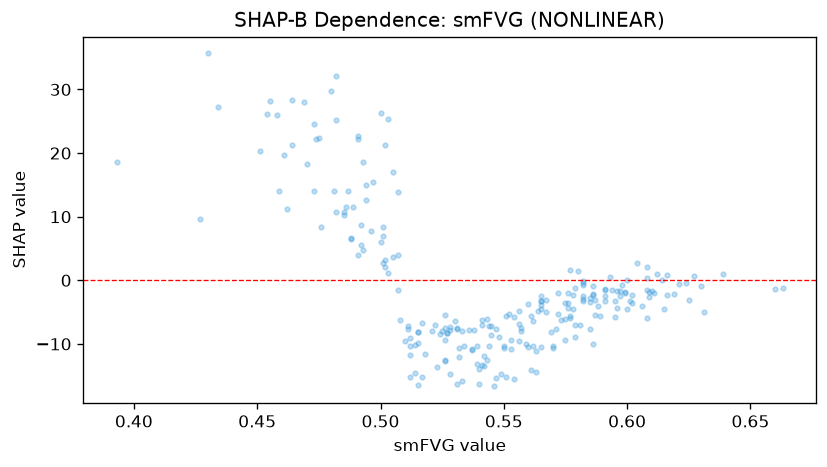

The data file committed next to this chart (first rows):
feature_value, shap_value
0.539, -10.34
0.473, 14.06
0.625, -3.055
0.609, -1.804
0.526, -5.487
0.55, -10.62
0.615, -4.57
0.538, -7.77
0.488, 6.573
0.58, 1.471
0.486, 11.47
0.557, -8.001
0.542, -11.89
0.517, -15.26
0.559, -10.01
0.57, -10.32
0.639, 1.022
0.561, -5.584
0.541, -13.24
0.518, -11.53
0.591, -3.224
0.544, -10.25
0.564, -4.814
0.616, 0.9122
0.576, -4.292
0.474, 22.23
0.604, 2.69
0.582, -0.04391
0.549, -14.77
0.511, -7.156
0.543, -6.09
0.481, 14.03
0.553, -9.312
0.608, -5.928
0.608, -1.507
0.502, 2.027
0.579, -7.037
0.595, -3.285
0.573, -6.285
0.557, -7.511
0.491, 22.26
0.47, 18.22
0.54, -13.99
0.589, -5.585
0.588, -4.106
0.597, -1.686
0.598, -0.7587
0.624, -0.4741
0.552, -5.351
0.578, -4.54
0.541, -6.985
0.522, -7.067
0.393, 18.56
0.434, 27.22
0.48, 29.81
0.514, -14.6
0.51, -9.605
0.608, 0.3349
0.619, -2.181
0.606, -4.039
... 180 more rows
